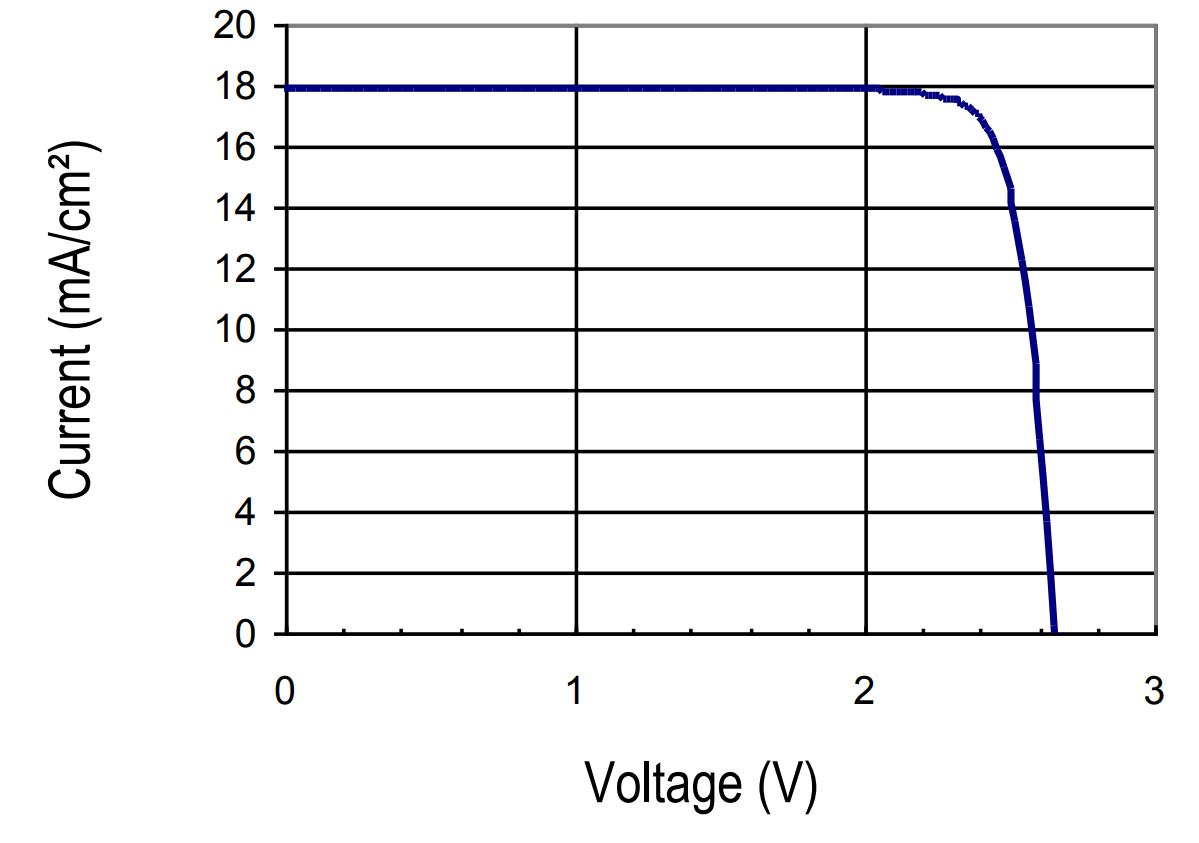

The file beside this chart, header and first rows:
Voltage_V_, CurrentDensity_mA_cm2_
0.01745, 17.93
0.07268, 17.93
2.035, 17.91
2.061, 17.86
2.144, 17.83
2.199, 17.75
2.227, 17.7
2.255, 17.66
2.282, 17.59
2.312, 17.51
2.336, 17.39
2.365, 17.19
2.39, 16.99
2.404, 16.75
2.422, 16.51
2.44, 16.24
2.447, 15.92
2.461, 15.68
2.472, 15.39
2.482, 15.11
2.492, 14.84
2.499, 14.53
2.5, 14.25
2.503, 13.99
2.509, 13.67
2.515, 13.36
2.522, 13.03
2.529, 12.65
2.537, 12.33
2.54, 12.03
2.547, 11.71
2.552, 11.34
2.555, 11.01
2.563, 10.63
2.567, 10.27
2.573, 9.923
2.576, 9.569
2.581, 9.271
2.584, 8.994
2.586, 8.721
2.586, 7.634
2.591, 7.358
2.594, 6.783
2.599, 6.402
2.602, 6.028
2.604, 5.718
2.607, 5.381
2.611, 5.008
2.615, 4.628
2.619, 4.283
2.62, 4.007
2.622, 3.7
2.627, 3.296
2.628, 2.897
2.632, 2.555
2.635, 2.196
2.638, 1.883
2.639, 1.536
2.644, 1.197
2.646, 0.6302
... 1 more rows
